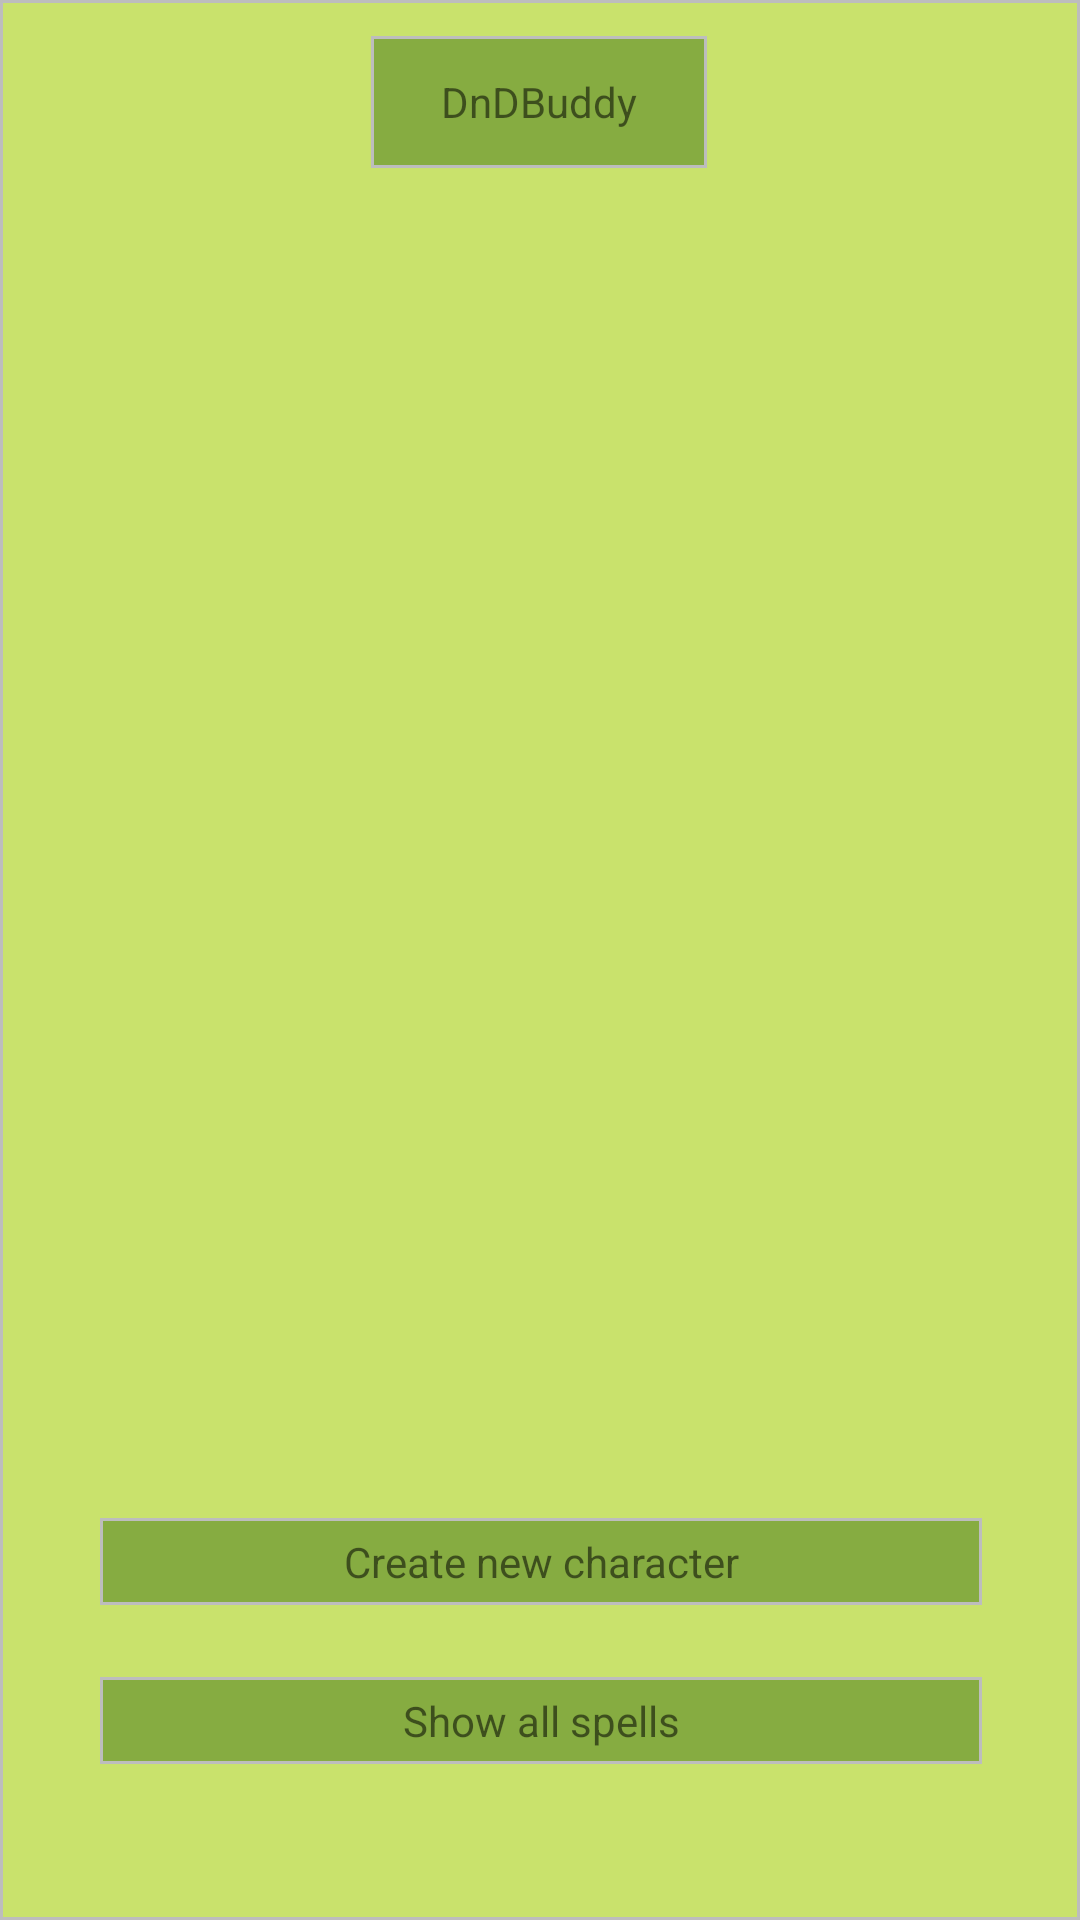

Android layout source for this screen:
<!-- AndroidManifest.xml: application theme AppTheme -->
<!-- res/layout/initial_layout.xml -->
<?xml version="1.0" encoding="utf-8"?>
<android.support.constraint.ConstraintLayout xmlns:android="http://schemas.android.com/apk/res/android"
                                             xmlns:app="http://schemas.android.com/apk/res-auto" xmlns:tools="http://schemas.android.com/tools" android:layout_width="match_parent"
                                             android:layout_height="match_parent"
                                             android:background="@drawable/text_green"
                                             android:descendantFocusability="beforeDescendants"
                                             android:focusableInTouchMode="true">

    <TextView
            android:text="@string/app_name"
            android:background="@drawable/top_green"
            android:layout_width="112dp"
            android:layout_height="44dp"
            android:id="@+id/title"
            app:layout_constraintStart_toStartOf="parent"
            android:layout_marginStart="8dp"
            app:layout_constraintEnd_toEndOf="parent"
            android:layout_marginEnd="8dp" android:layout_marginTop="12dp"
            app:layout_constraintTop_toTopOf="parent"
            app:layout_constraintHorizontal_bias="0.498"
            android:gravity="center" android:textAlignment="center"
            android:textAllCaps="false"/>
    <TextView
            android:text="Create new character"
            android:layout_width="294dp"
            android:layout_height="29dp"
            android:id="@+id/initialCreateCharacter" app:layout_constraintStart_toStartOf="parent"
            android:layout_marginStart="8dp" app:layout_constraintEnd_toEndOf="parent" android:layout_marginEnd="8dp"
            android:textAlignment="center" android:layout_marginBottom="24dp"
            android:background="@drawable/top_green"
            app:layout_constraintBottom_toTopOf="@+id/initialShowSpells" app:layout_constraintHorizontal_bias="0.504"
            android:gravity="center"/>
    <TextView
            android:layout_width="294dp"
            android:layout_height="29dp"
            android:id="@+id/initialShowSpells" app:layout_constraintStart_toStartOf="parent"
            android:layout_marginStart="8dp" app:layout_constraintEnd_toEndOf="parent" android:layout_marginEnd="8dp"
            android:layout_marginBottom="52dp" app:layout_constraintBottom_toBottomOf="parent"
            app:layout_constraintHorizontal_bias="0.504" android:text="Show all spells" android:textAlignment="center"
            android:background="@drawable/top_green"
            android:gravity="center"/>
    <ScrollView
            android:layout_width="395dp"
            android:layout_height="402dp"
            app:layout_constraintStart_toStartOf="parent"
            android:layout_marginStart="8dp"
            app:layout_constraintEnd_toEndOf="parent"
            android:layout_marginEnd="8dp"
            android:layout_marginBottom="8dp"
            app:layout_constraintBottom_toTopOf="@+id/initialCreateCharacter"
            app:layout_constraintHorizontal_bias="0.0"
            android:id="@+id/initialScrollView" android:layout_marginTop="8dp"
            app:layout_constraintTop_toTopOf="parent">

        <LinearLayout
                android:layout_width="match_parent"
                android:layout_height="wrap_content"
                android:orientation="vertical"
                android:id="@+id/initialCharacters"/>
    </ScrollView>
</android.support.constraint.ConstraintLayout>
<!-- resources referenced by this layout -->
<resources>
  <!-- drawable text_green (drawable) -->
  <?xml version="1.0" encoding="utf-8"?>
  <shape xmlns:android="http://schemas.android.com/apk/res/android" android:shape="rectangle" >
      <solid android:color="#c9e26c" />
      <stroke android:width="1dip" android:color="#BDBDBD"/>
  </shape>
  <!-- drawable top_green (drawable) -->
  <?xml version="1.0" encoding="utf-8"?>
  <shape xmlns:android="http://schemas.android.com/apk/res/android" android:shape="rectangle" >
      <solid android:color="#86AC41" />
      <stroke android:width="1dip" android:color="#BDBDBD"/>
  </shape>
  <string name="app_name">DnDBuddy</string>
  <style name="AppTheme" parent="Theme.AppCompat.Light.NoActionBar">
          
          <item name="colorPrimary">@color/colorPrimary</item>
          <item name="colorPrimaryDark">@color/colorPrimaryDark</item>
          <item name="colorAccent">@color/colorAccent</item>s
      </style>
  <!-- not gathered from this repository: default colours our renderer supplied (Android Studio template values) -->
  <color name="colorPrimary">#FF6200EE</color>
  <color name="colorPrimaryDark">#FF3700B3</color>
  <color name="colorAccent">#FF03DAC5</color>
</resources>
